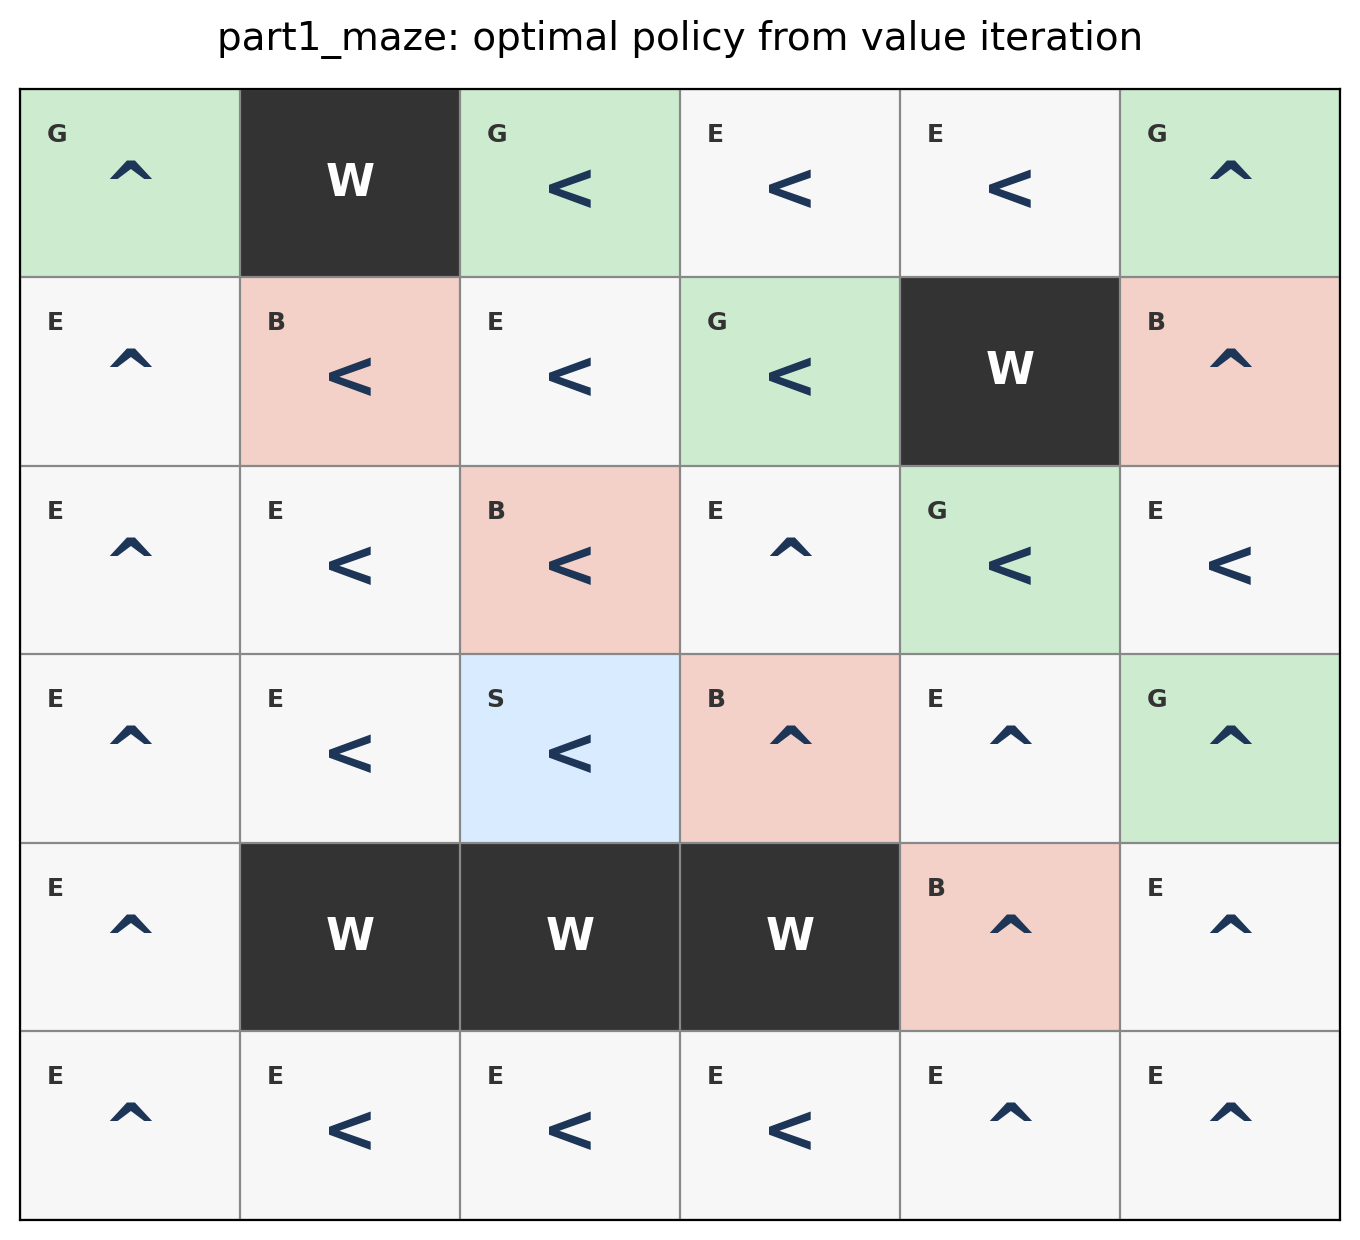

Data behind this chart, as committed beside it:
row, col, state, action, arrow
1, 1, r1c1, up, ^
1, 3, r1c3, left, <
1, 4, r1c4, left, <
1, 5, r1c5, left, <
1, 6, r1c6, up, ^
2, 1, r2c1, up, ^
2, 2, r2c2, left, <
2, 3, r2c3, left, <
2, 4, r2c4, left, <
2, 6, r2c6, up, ^
3, 1, r3c1, up, ^
3, 2, r3c2, left, <
3, 3, r3c3, left, <
3, 4, r3c4, up, ^
3, 5, r3c5, left, <
3, 6, r3c6, left, <
4, 1, r4c1, up, ^
4, 2, r4c2, left, <
4, 3, r4c3, left, <
4, 4, r4c4, up, ^
4, 5, r4c5, up, ^
4, 6, r4c6, up, ^
5, 1, r5c1, up, ^
5, 5, r5c5, up, ^
5, 6, r5c6, up, ^
6, 1, r6c1, up, ^
6, 2, r6c2, left, <
6, 3, r6c3, left, <
6, 4, r6c4, left, <
6, 5, r6c5, up, ^
6, 6, r6c6, up, ^
